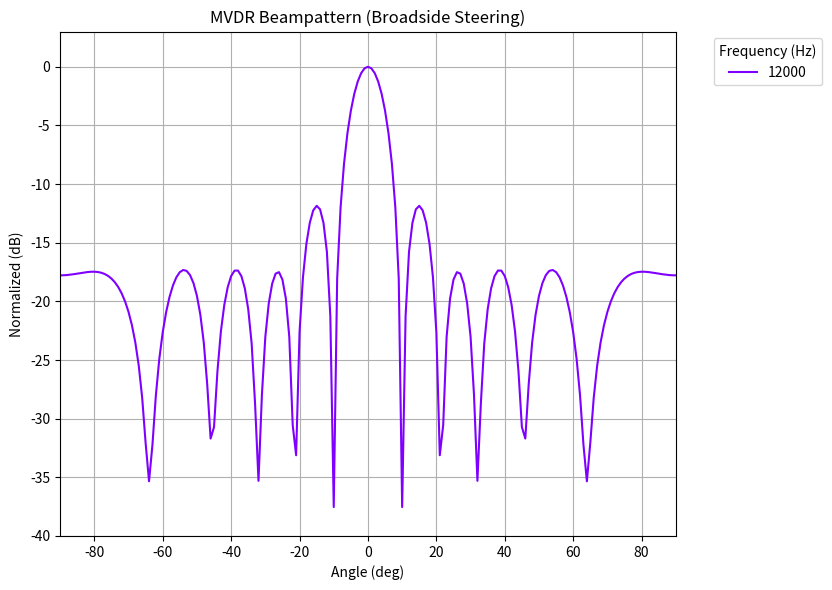

Write the Python code that produced this figure.
import numpy as np
import matplotlib.pyplot as plt
import matplotlib.cm as cm

# ------------------------------------------------------------------
# 1.  Steering-vector utilities
# ------------------------------------------------------------------
def steering_vector(freq_hz, angle_deg, mic_pos, c=343.0):
    θ = np.deg2rad(angle_deg)
    λ = c / freq_hz
    return np.exp(-1j * 2 * np.pi * mic_pos * np.sin(θ) / λ)


# ------------------------------------------------------------------
# 2.  Covariance + MVDR helper
# ------------------------------------------------------------------
def estimate_cov(X):
    return (X @ X.conj().T) / X.shape[1]

def mvdr_weights(R, a):
    δ = 1e-6 * np.trace(R) / R.shape[0]          # diagonal loading
    R_inv = np.linalg.inv(R + δ * np.eye(R.shape[0]))
    w = R_inv @ a
    return w / (a.conj().T @ R_inv @ a)

# ------------------------------------------------------------------
# 3.  Experiment settings
# ------------------------------------------------------------------
fs, dur     = 44_100, 1.0         # sample rate, seconds
c, M, d     = 343.0, 8, 0.02      # 8 mics, 2 cm spacing
mic_pos     = np.arange(M) * d
theta_src   = 0                   # broadside
#theta_src = -20 #stress test #2
#theta_int = 45 #interferer tone: stress test #2
#A_int_db = +10 #10 dB louder than desired: stress test #2

#theta_look = 30 #stress test #1

noise_sigma = 0.5 # adjust for SNR

# Frequencies to plot
freqs = [12000] #spatial aliasing threshold is 8.6 kHz
colors = cm.rainbow(np.linspace(0, 1, len(freqs)))

plt.figure(figsize=(10, 6))
angles = np.arange(-90, 91)

def snr_db(signal, noise):
    return 10*np.log10(np.var(signal)/np.var(noise))

for idx, (f0, color) in enumerate(zip(freqs, colors)):
    # Generate clean source and delayed multichannel data
    t   = np.linspace(0, dur, int(fs*dur), endpoint=False)
    sig = np.sin(2*np.pi*f0*t)
    delays = mic_pos * np.sin(np.deg2rad(theta_src)) / c
    X_sig  = np.vstack([np.roll(sig, int(round(τ*fs))) for τ in delays])
    sensor_noise = noise_sigma * np.random.randn(*X_sig.shape)
    X = X_sig + sensor_noise

    # MVDR design
    R     = estimate_cov(X)
    #a_look = steering_vector(f0, theta_look, mic_pos)   #stress test #1
    a_look = steering_vector(f0, theta_src, mic_pos)
    w     = mvdr_weights(R, a_look)

    # SNR calculation
    input_snr  = snr_db(sig, sensor_noise[0])
    output_snr = snr_db(w.conj().T @ X_sig, w.conj().T @ sensor_noise)
    print(f"Freq {f0:5d} Hz | Input SNR: {input_snr:6.2f} dB | Output SNR: {output_snr:6.2f} dB | Improvement: {output_snr - input_snr:6.2f} dB")

    # Beampattern
    bp = []
    for θ in angles:
        a_scan = steering_vector(f0, θ, mic_pos)
        bp.append(20*np.log10(np.abs(w.conj().T @ a_scan)))
    bp = np.array(bp) - np.max(bp)
    plt.plot(angles, bp, color=color, label=f'{f0}')

plt.title('MVDR Beampattern (Broadside Steering)')
plt.xlabel('Angle (deg)')
plt.ylabel('Normalized (dB)')
plt.grid(True)
plt.ylim(-40, 3)
plt.xlim(-90, 90)
plt.legend(title='Frequency (Hz)', bbox_to_anchor=(1.05, 1), loc='upper left')
plt.tight_layout(rect=[0, 0, 0.85, 1])
plt.show()
